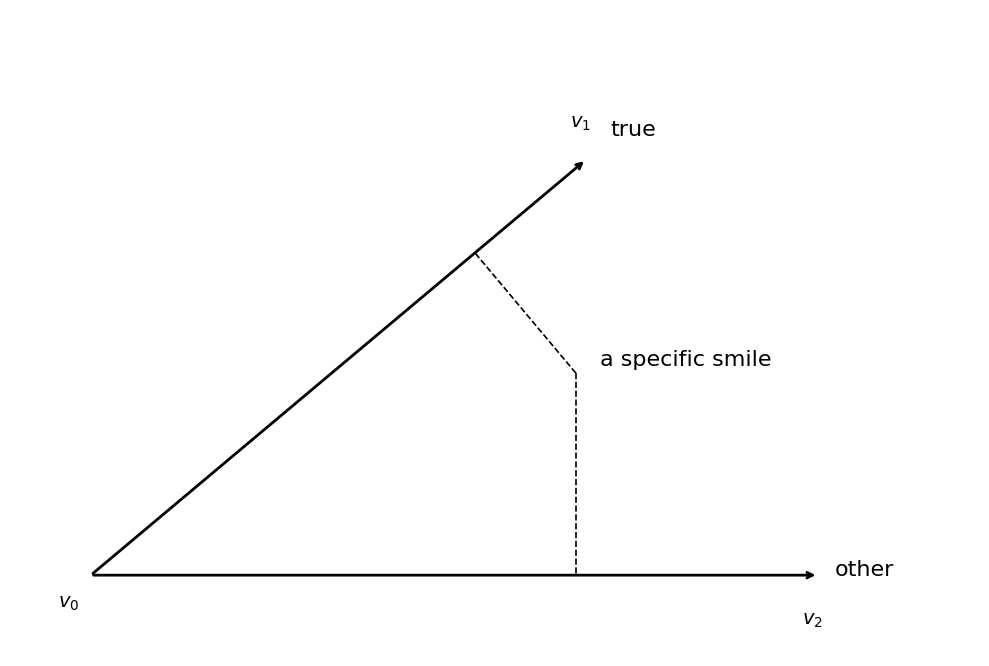

Recreate this plot in Python.
import matplotlib.pyplot as plt
import numpy as np

# 设置绘图属性以支持中文显示
plt.rcParams['font.sans-serif'] = ['SimHei']
plt.rcParams['axes.unicode_minus'] = False

def draw_clean_projection():
    # 创建画布
    fig, ax = plt.subplots(figsize=(10, 7))
    
    # 定义关键坐标点
    # v0: 坐标原点
    v0 = np.array([0, 0])
    
    # 1. 定义基向量 v1 和 v2
    # v1 (true) 向量，设定为一个锐角方向（约 40 度）
    angle_v1 = np.radians(40)
    v1_direction = np.array([np.cos(angle_v1), np.sin(angle_v1)])
    v1_end = v1_direction * 8
    
    # v2 (other) 向量，设定为水平方向
    v2_end = np.array([9, 0])
    
    # 2. 定义点 P (a specific smile) 的位置
    p = np.array([6, 2.5])
    
    # 3. 计算垂足坐标 (Perpendicular Projection)
    # 投影到 v2 (水平轴) 的垂足坐标为 (p.x, 0)
    p_on_v2 = np.array([p[0], 0])
    
    # 投影到 v1 的垂足公式: proj = (p·v / |v|^2) * v
    # 这里使用单位向量简化计算
    p_on_v1 = np.dot(p, v1_direction) * v1_direction
    
    # 4. 绘制向量射线 (带箭头)
    ax.annotate('', xy=v1_end, xytext=v0, arrowprops=dict(arrowstyle='->', lw=2))
    ax.annotate('', xy=v2_end, xytext=v0, arrowprops=dict(arrowstyle='->', lw=2))
    
    # 5. 绘制从点 P 向两条轴做的垂线 (虚线)
    # 注意：这里虽然没有直角标志，但计算逻辑确保了它们是垂直交汇的
    ax.plot([p[0], p_on_v1[0]], [p[1], p_on_v1[1]], color='black', linestyle='--', linewidth=1.2)
    ax.plot([p[0], p_on_v2[0]], [p[1], p_on_v2[1]], color='black', linestyle='--', linewidth=1.2)
    
    # 6. 添加文字标注
    # 标注原点
    ax.text(-0.4, -0.4, '$v_0$', fontsize=14)
    
    # 标注 v1 及其含义
    ax.text(v1_end[0]-0.2, v1_end[1]+0.4, '$v_1$', fontsize=14)
    ax.text(v1_end[0]+0.3, v1_end[1]+0.3, 'true', fontsize=16)
    
    # 标注 v2 及其含义
    ax.text(v2_end[0]-0.2, v2_end[1]-0.6, '$v_2$', fontsize=14)
    ax.text(v2_end[0]+0.2, v2_end[1], 'other', fontsize=16)
    
    # 标注特征点 "a specific smile"
    ax.text(p[0]+0.3, p[1]+0.1, 'a specific smile', fontsize=16)
    
    # 7. 图表样式配置
    # 设置等比例坐标轴，确保垂直关系在视觉上准确
    ax.set_aspect('equal')
    
    # 设置显示范围
    ax.set_xlim(-1, 11)
    ax.set_ylim(-1, 7)
    
    # 隐藏所有坐标轴线、刻度和边框
    ax.axis('off')
    
    # 自动调整布局
    plt.tight_layout()
    
    # 显示图形
    plt.show()

if __name__ == "__main__":
    draw_clean_projection()